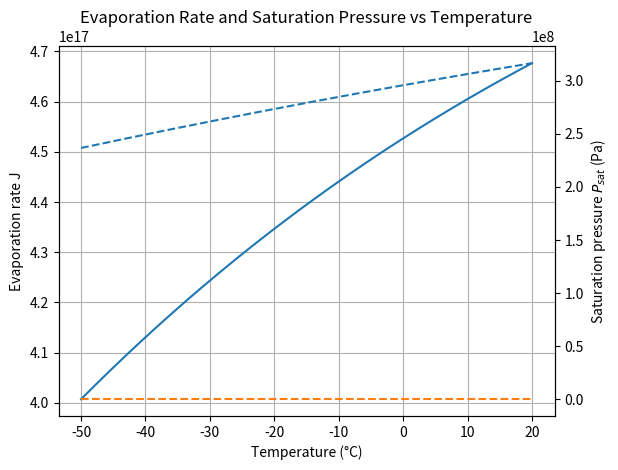

Source code (Python):
import numpy as np
import matplotlib.pyplot as plt

def plot_evaporation_rate(
    T_min_C=-50, T_max_C=20, n_points=500,
    alpha=1.0,
    L=2.26e3, #J/g
    R=8.314,
    C=20.50,
    m=18.0152,
    k=1.38e-23
):
    """
    Plot evaporation rate J and saturation pressure P_sat vs temperature (°C)
    """

    # Temperature
    T_C = np.linspace(T_min_C, T_max_C, n_points)
    T_K = T_C + 273.15

    # Clausius-Clapeyron
    
    P_sat = clausius_clapeyron(T_K, L, R, C)
    P_vap = august_roche_magnus(T_C)
    
    print(P_vap)
    print(P_sat)
    
    # Hertz-Knudsen
    J = alpha * (P_sat - P_vap) / np.sqrt(2 * np.pi * m * k * T_K)

    # ----------------------------
    # Plot
    # ----------------------------
    fig, ax1 = plt.subplots()

    # Left axis → evaporation rate
    ax1.plot(T_C, J)
    ax1.set_xlabel("Temperature (°C)")
    ax1.set_ylabel("Evaporation rate J")
    ax1.grid()

    # Right axis → saturation pressure
    ax2 = ax1.twinx()
    ax2.plot(T_C, P_sat, linestyle="--")
    ax2.plot(T_C, P_vap, linestyle="--")
    ax2.set_ylabel("Saturation pressure $P_{sat}$ (Pa)")
    # ax2.set_yscale("log")

    plt.title("Evaporation Rate and Saturation Pressure vs Temperature")

    plt.show()

def clausius_clapeyron(T, L, R, C):
    return np.exp(- (L / R) * (1 / T) + C)

def august_roche_magnus(T):
    return 610.94 * np.exp((17.625 * T) / (T + 243.04)) # Alduchov and Eskridge, 1996

# Run it
plot_evaporation_rate()
